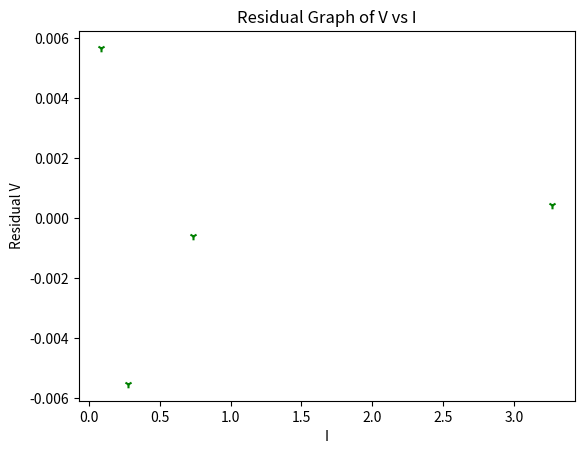

Here is the Python script that generated this plot:
# PHY293 Labs
# [redacted]
import math
import matplotlib.pyplot as plt

data = [[0.088, 6.19], [0.279, 6.18], [0.733, 6.18], [3.28, 6.18]] # x, y data sets

'''
# option 1
xl = [0.088, 0.279, 0.733, 3.28]
yl = [6.19, 6.18, 6.18, 6.18]
'''

# option 2

xl = [0.089, 0.279, 0.733, 3.27]
yl = [6.18, 6.15, 6.11, 5.86]


### linear fit
N = len(data)

sum_x_sq = sum(x**2 for x in xl)
delta = N*sum_x_sq - sum(xl)**2
xy = [xl[i]*yl[i] for i in range(N)]

m = (N*sum(xy) - sum(xl)*sum(yl)) / delta
b = (sum(yl) - m*sum(xl)) / N

varl = [ (yl[i] - (b + m*xl[i]) ) ** 2 for i in range(N)]
variance = sum(varl) / (N - 2)

sm = math.sqrt(N*variance/delta)
sb = math.sqrt(variance*sum_x_sq/delta)

print("slope =", m, "+-", sm)
print('y-int =', b, '+-', sb)

### chi-squared test
def f(x, m, b):
  return m*x + b

un_y = 0.005 # uncertainty for V is 0.005V
chi_l = [ ( yl[i] - f(xl[i], m, b) )**2 / un_y**2 for i in range(N)]

de_free = N - 2 # degree of freedom = N - # parameters
chi_sq = sum(chi_l)
reduced_chi_sq  = chi_sq/de_free # should be around 1 for good fit

print('Chi-squared = ', chi_sq, 'Reduced chi_sq = ', reduced_chi_sq)


### Residuals Graph
y_predicted = [f(x, m, b) for x in xl]
residual = [yl[i] - y_predicted[i] for i in range(N)]

print('Residual = ', residual)

plt.scatter(xl, residual, label="stars", color="green",
            marker="1", s=30)

plt.xlabel('I')
plt.ylabel('Residual V')

plt.title('Residual Graph of V vs I')

# plt.show()
plt.savefig('graph2.png')


